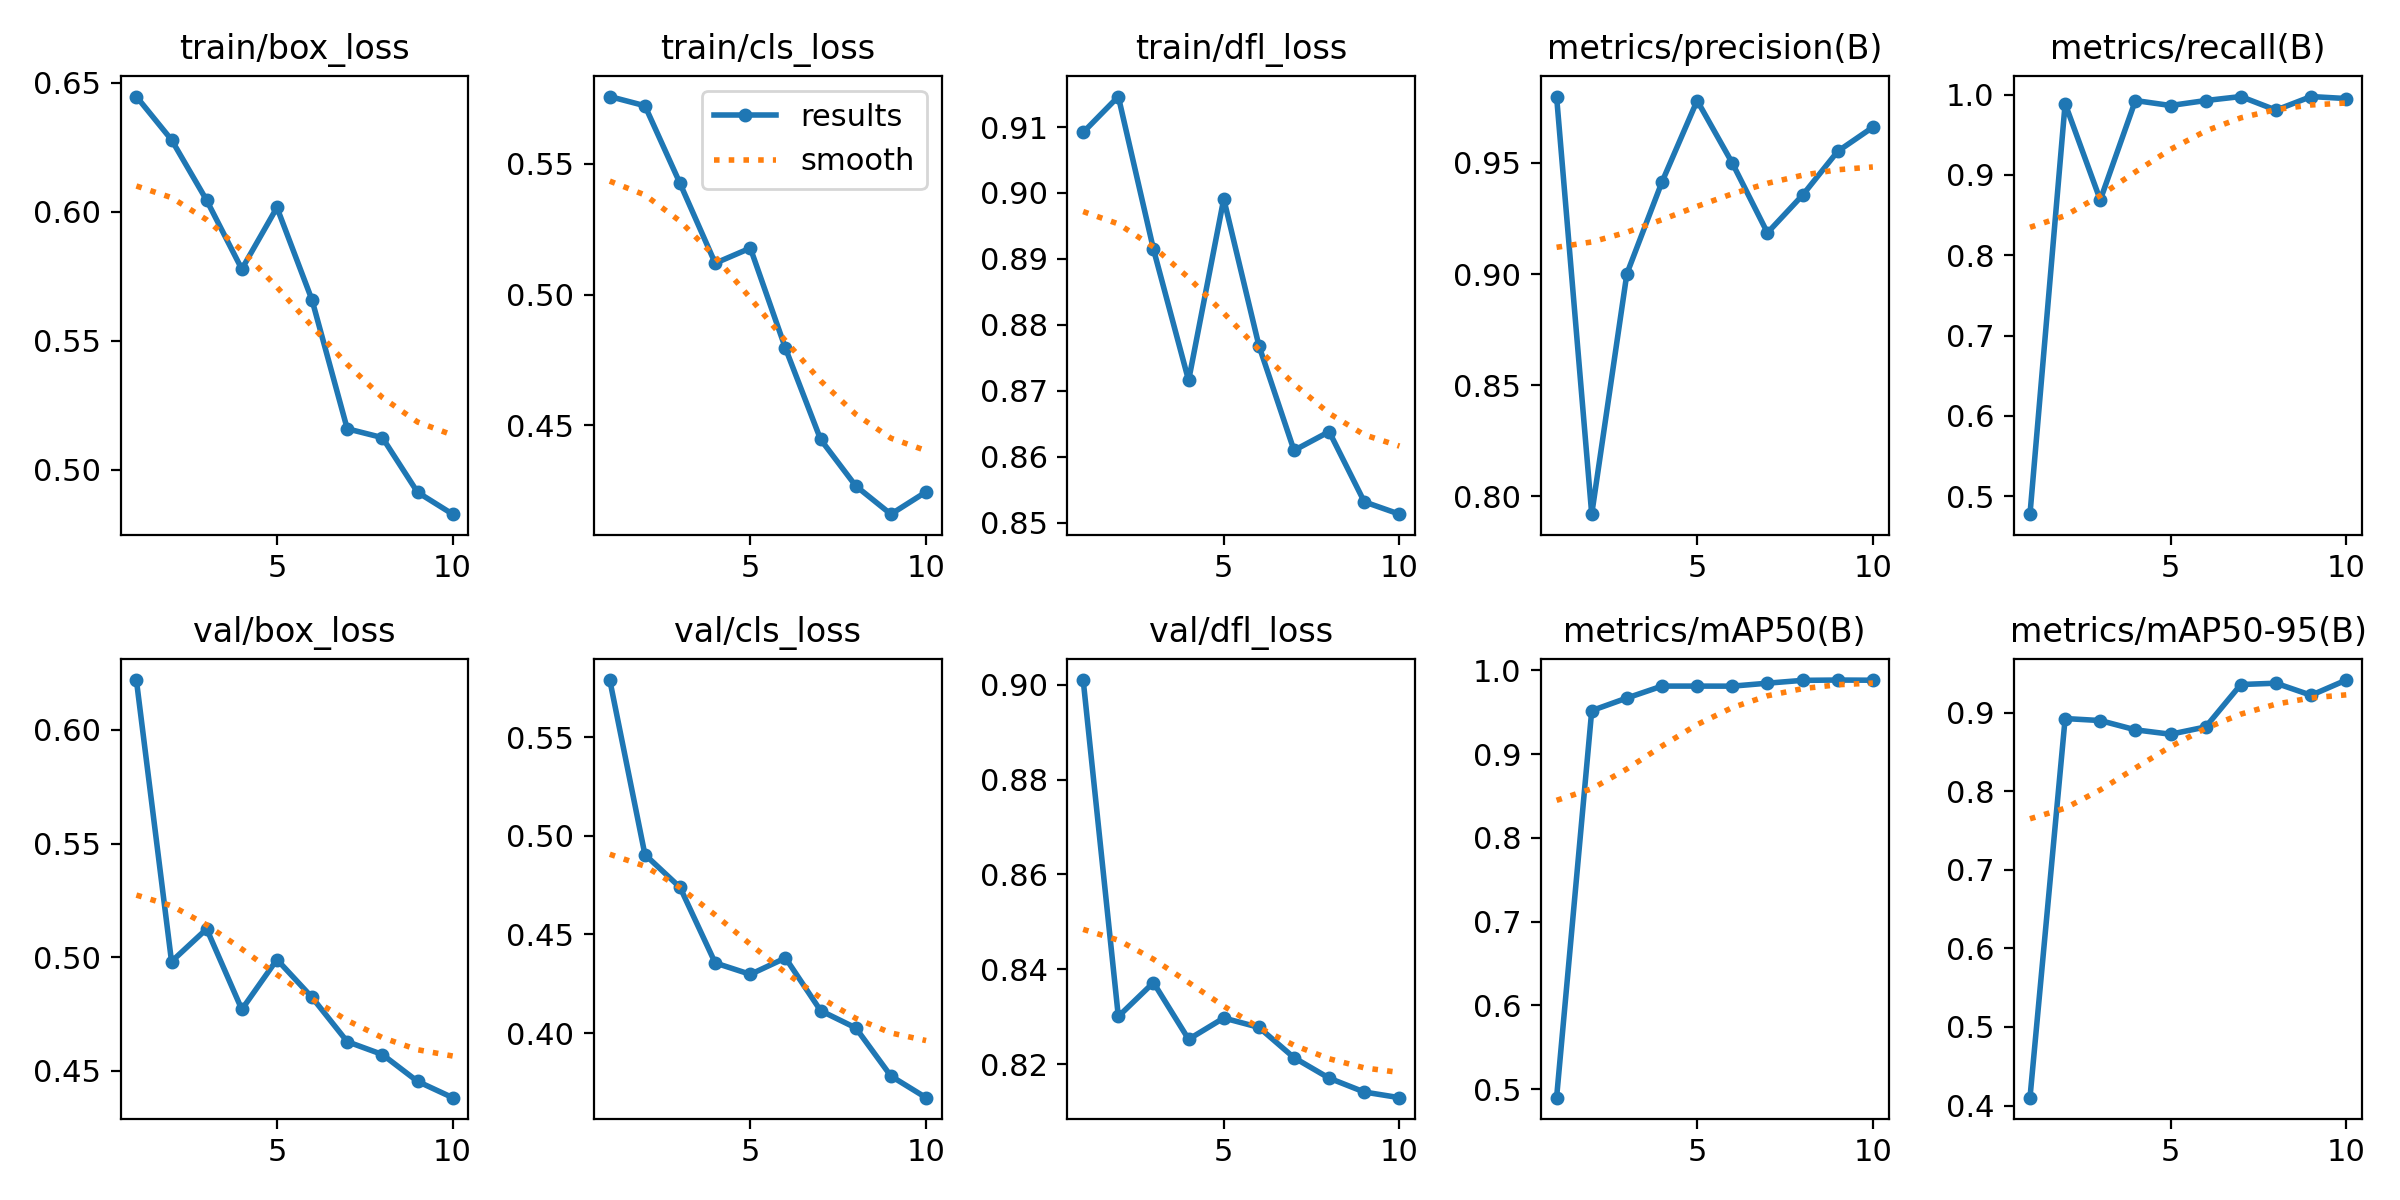

The table this chart was drawn from, first rows:
epoch, time, train/box_loss, train/cls_loss, train/dfl_loss, metrics/precision(B), metrics/recall(B), metrics/mAP50(B), metrics/mAP50-95(B), val/box_loss, val/cls_loss, val/dfl_loss, lr/pg0, lr/pg1, lr/pg2
1, 22.5, 0.6446, 0.5757, 0.9092, 0.9798, 0.4776, 0.4898, 0.41, 0.622, 0.579, 0.901, 0.0002452, 0.0002452, 0.05121
2, 31.71, 0.6278, 0.5722, 0.9146, 0.7921, 0.9887, 0.9518, 0.8927, 0.4981, 0.4905, 0.8301, 0.0004831, 0.0004831, 0.001445
3, 40.7, 0.6044, 0.5425, 0.8915, 0.9001, 0.8687, 0.9668, 0.8901, 0.5124, 0.4739, 0.8372, 0.0004523, 0.0004523, 0.0004523
4, 49.5, 0.5777, 0.512, 0.8716, 0.9414, 0.9925, 0.9811, 0.8783, 0.477, 0.4356, 0.8253, 0.000397, 0.000397, 0.000397
5, 58.25, 0.6016, 0.5178, 0.8991, 0.978, 0.9863, 0.9811, 0.8727, 0.499, 0.4298, 0.8297, 0.0003273, 0.0003273, 0.0003273
6, 67.07, 0.5657, 0.4794, 0.8769, 0.9499, 0.9925, 0.981, 0.882, 0.4823, 0.4381, 0.8278, 0.00025, 0.00025, 0.00025
7, 75.87, 0.5158, 0.4446, 0.8609, 0.9185, 0.9975, 0.9846, 0.936, 0.4628, 0.4113, 0.8214, 0.0001728, 0.0001728, 0.0001728
8, 84.75, 0.5124, 0.4268, 0.8638, 0.9355, 0.9806, 0.9879, 0.9377, 0.4572, 0.4026, 0.8171, 0.0001031, 0.0001031, 0.0001031
9, 93.76, 0.4913, 0.416, 0.8531, 0.9552, 0.9975, 0.9883, 0.9223, 0.4453, 0.3782, 0.8141, 4.77684e-05, 4.77684e-05, 4.77684e-05
10, 102.6, 0.4827, 0.4245, 0.8513, 0.966, 0.995, 0.9881, 0.9417, 0.4381, 0.3672, 0.8129, 1.22603e-05, 1.22603e-05, 1.22603e-05
